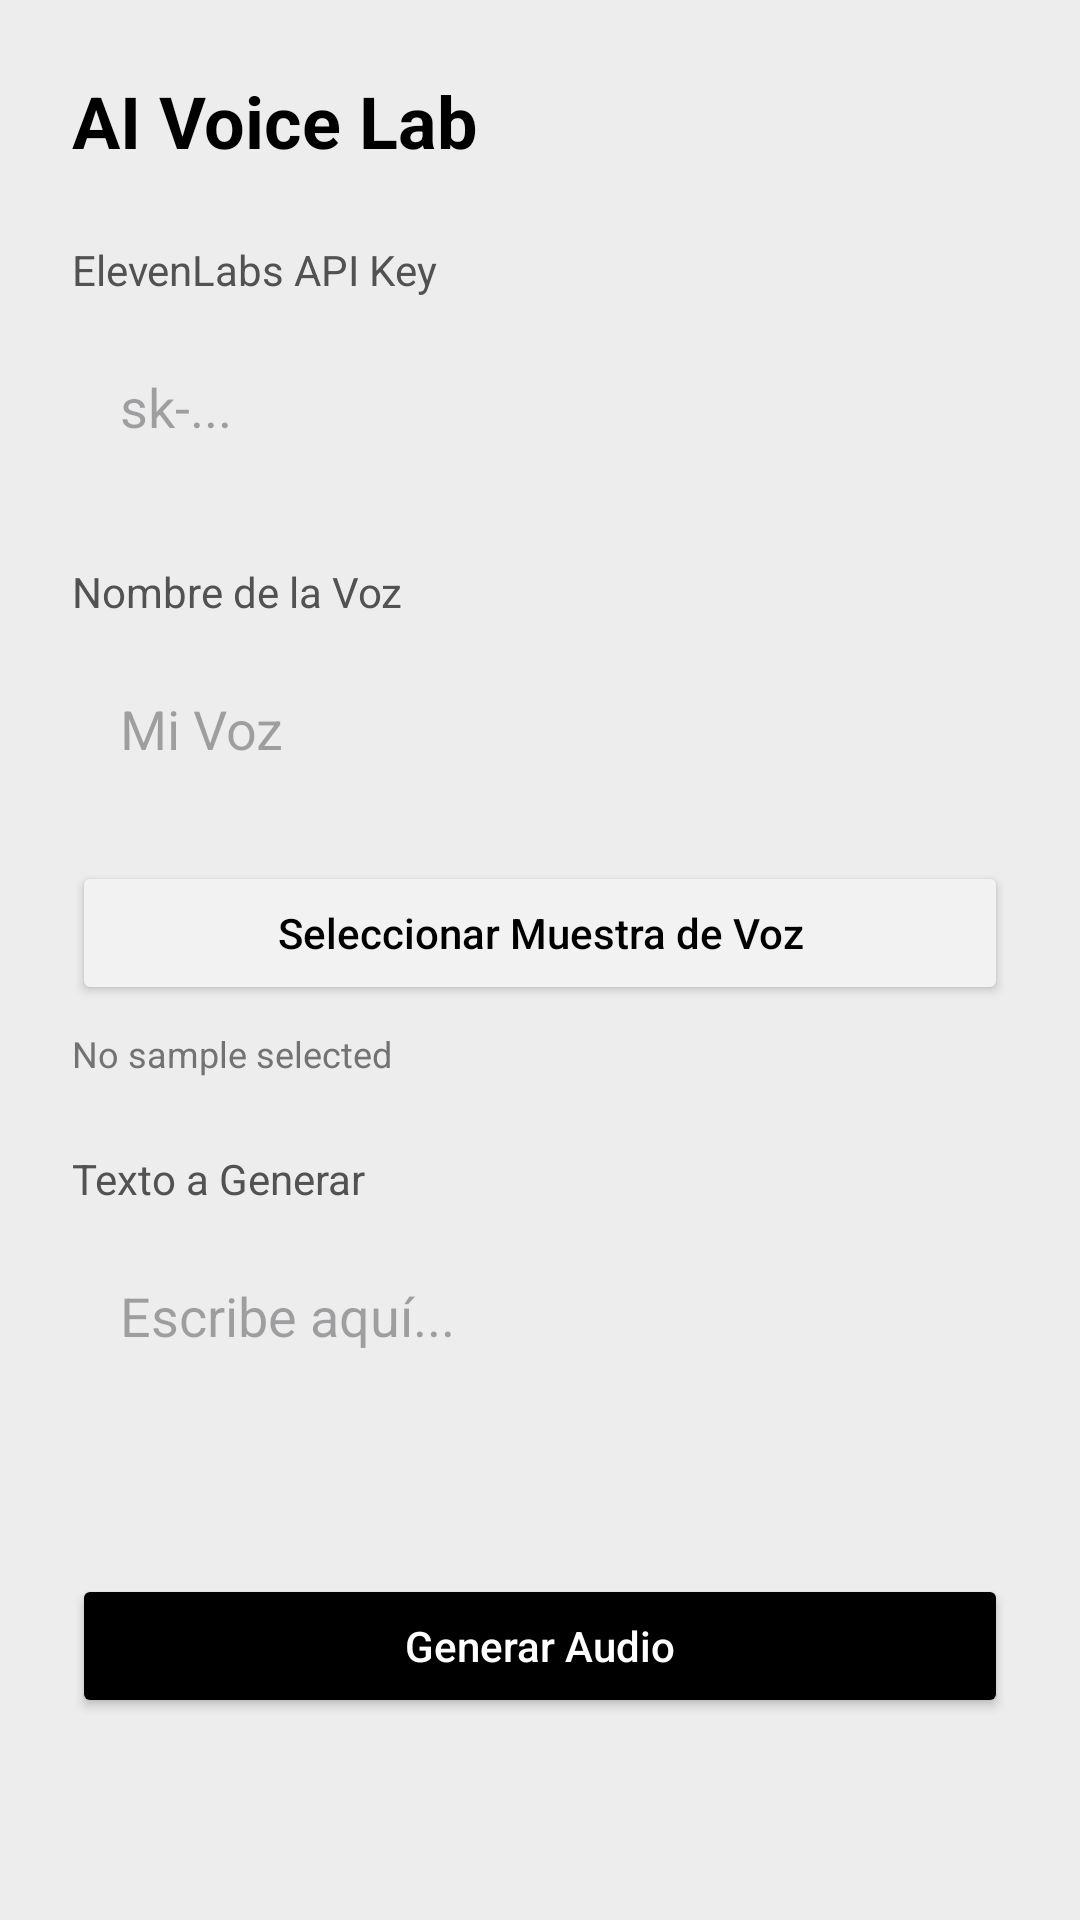

Here is an Android app screen rendered from its layout file. Give the layout XML and the strings, colors and styles it references.
<!-- AndroidManifest.xml: application theme Theme.EchoCast -->
<!-- res/layout/dialog_ai_voice.xml -->
<?xml version="1.0" encoding="utf-8"?>
<ScrollView xmlns:android="http://schemas.android.com/apk/res/android"
    android:layout_width="match_parent"
    android:layout_height="wrap_content"
    android:padding="24dp">

    <LinearLayout
        android:layout_width="match_parent"
        android:layout_height="wrap_content"
        android:orientation="vertical">

        <TextView
            android:layout_width="wrap_content"
            android:layout_height="wrap_content"
            android:text="AI Voice Lab"
            android:textSize="24sp"
            android:textStyle="bold"
            android:textColor="@color/black"
            android:layout_marginBottom="24dp" />

        
        <TextView
            android:layout_width="wrap_content"
            android:layout_height="wrap_content"
            android:text="ElevenLabs API Key"
            android:textSize="14sp"
            android:textColor="@color/gray_600"
            android:layout_marginBottom="8dp" />

        <EditText
            android:id="@+id/etApiKey"
            android:layout_width="match_parent"
            android:layout_height="wrap_content"
            android:hint="sk-..."
            android:inputType="textPassword"
            android:background="@drawable/bg_card_minimal"
            android:padding="16dp"
            android:layout_marginBottom="24dp" />

        
        <TextView
            android:layout_width="wrap_content"
            android:layout_height="wrap_content"
            android:text="Nombre de la Voz"
            android:textSize="14sp"
            android:textColor="@color/gray_600"
            android:layout_marginBottom="8dp" />

        <EditText
            android:id="@+id/etVoiceName"
            android:layout_width="match_parent"
            android:layout_height="wrap_content"
            android:hint="Mi Voz"
            android:background="@drawable/bg_card_minimal"
            android:padding="16dp"
            android:layout_marginBottom="16dp" />

        
        <Button
            android:id="@+id/btnUploadSample"
            android:layout_width="match_parent"
            android:layout_height="wrap_content"
            android:text="Seleccionar Muestra de Voz"
            android:backgroundTint="@color/gray_100"
            android:textColor="@color/black"
            android:textAllCaps="false"
            android:layout_marginBottom="8dp" />

        <TextView
            android:id="@+id/tvSampleStatus"
            android:layout_width="wrap_content"
            android:layout_height="wrap_content"
            android:text="No sample selected"
            android:textSize="12sp"
            android:textColor="@color/gray_500"
            android:layout_marginBottom="24dp" />

        
        <TextView
            android:layout_width="wrap_content"
            android:layout_height="wrap_content"
            android:text="Texto a Generar"
            android:textSize="14sp"
            android:textColor="@color/gray_600"
            android:layout_marginBottom="8dp" />

        <EditText
            android:id="@+id/etTtsText"
            android:layout_width="match_parent"
            android:layout_height="wrap_content"
            android:hint="Escribe aquí..."
            android:minLines="3"
            android:gravity="top"
            android:background="@drawable/bg_card_minimal"
            android:padding="16dp"
            android:layout_marginBottom="16dp" />

        <Button
            android:id="@+id/btnGenerateAudio"
            android:layout_width="match_parent"
            android:layout_height="wrap_content"
            android:text="Generar Audio"
            android:backgroundTint="@color/black"
            android:textColor="@color/white"
            android:textAllCaps="false" />

        <ProgressBar
            android:id="@+id/progressBar"
            android:layout_width="wrap_content"
            android:layout_height="wrap_content"
            android:layout_gravity="center"
            android:layout_marginTop="16dp"
            android:visibility="gone"
            android:indeterminateTint="@color/black" />

    </LinearLayout>
</ScrollView>
<!-- resources referenced by this layout -->
<resources>
  <color name="black">#FF000000</color>
  <color name="gray_100">#FFF2F2F2</color>
  <color name="gray_500">#FF737373</color>
  <color name="gray_600">#FF525252</color>
  <color name="white">#FFFFFFFF</color>
  <color name="md_theme_light_primary">@color/black</color>
  <color name="md_theme_light_onPrimary">@color/white</color>
  <color name="md_theme_light_primaryContainer">@color/black</color>
  <color name="md_theme_light_onPrimaryContainer">@color/white</color>
  <color name="md_theme_light_secondary">@color/black</color>
  <color name="md_theme_light_onSecondary">@color/white</color>
  <color name="md_theme_light_secondaryContainer">@color/gray_200</color>
  <color name="md_theme_light_onSecondaryContainer">@color/black</color>
  <color name="md_theme_light_tertiary">@color/black</color>
  <color name="md_theme_light_onTertiary">@color/white</color>
  <color name="md_theme_light_error">@color/black</color>
  <color name="md_theme_light_onError">@color/white</color>
  <color name="md_theme_light_errorContainer">@color/gray_200</color>
  <color name="md_theme_light_onErrorContainer">@color/black</color>
  <color name="md_theme_light_surface">@color/white</color>
  <color name="md_theme_light_onSurface">@color/black</color>
  <color name="md_theme_light_surfaceVariant">@color/gray_50</color>
  <color name="md_theme_light_onSurfaceVariant">@color/gray_600</color>
  <color name="md_theme_light_outline">@android:color/transparent</color>
  <color name="md_theme_light_outlineVariant">@android:color/transparent</color>
  <color name="md_theme_light_background">#FFEDEDED</color>
  <color name="md_theme_light_onBackground">@color/black</color>
  <color name="background">#FFEDEDED</color>
  <style name="ShapeAppearance.EchoCast.SmallComponent" parent="ShapeAppearance.Material3.SmallComponent">
          <item name="cornerFamily">rounded</item>
          <item name="cornerSize">12dp</item>
      </style>
  <style name="ShapeAppearance.EchoCast.MediumComponent" parent="ShapeAppearance.Material3.MediumComponent">
          <item name="cornerFamily">rounded</item>
          <item name="cornerSize">16dp</item>
      </style>
  <style name="ShapeAppearance.EchoCast.LargeComponent" parent="ShapeAppearance.Material3.LargeComponent">
          <item name="cornerFamily">rounded</item>
          <item name="cornerSize">24dp</item>
      </style>
  <color name="gray_200">#FFE5E5E5</color>
  <color name="gray_50">#FFF9F9F9</color>
</resources>
